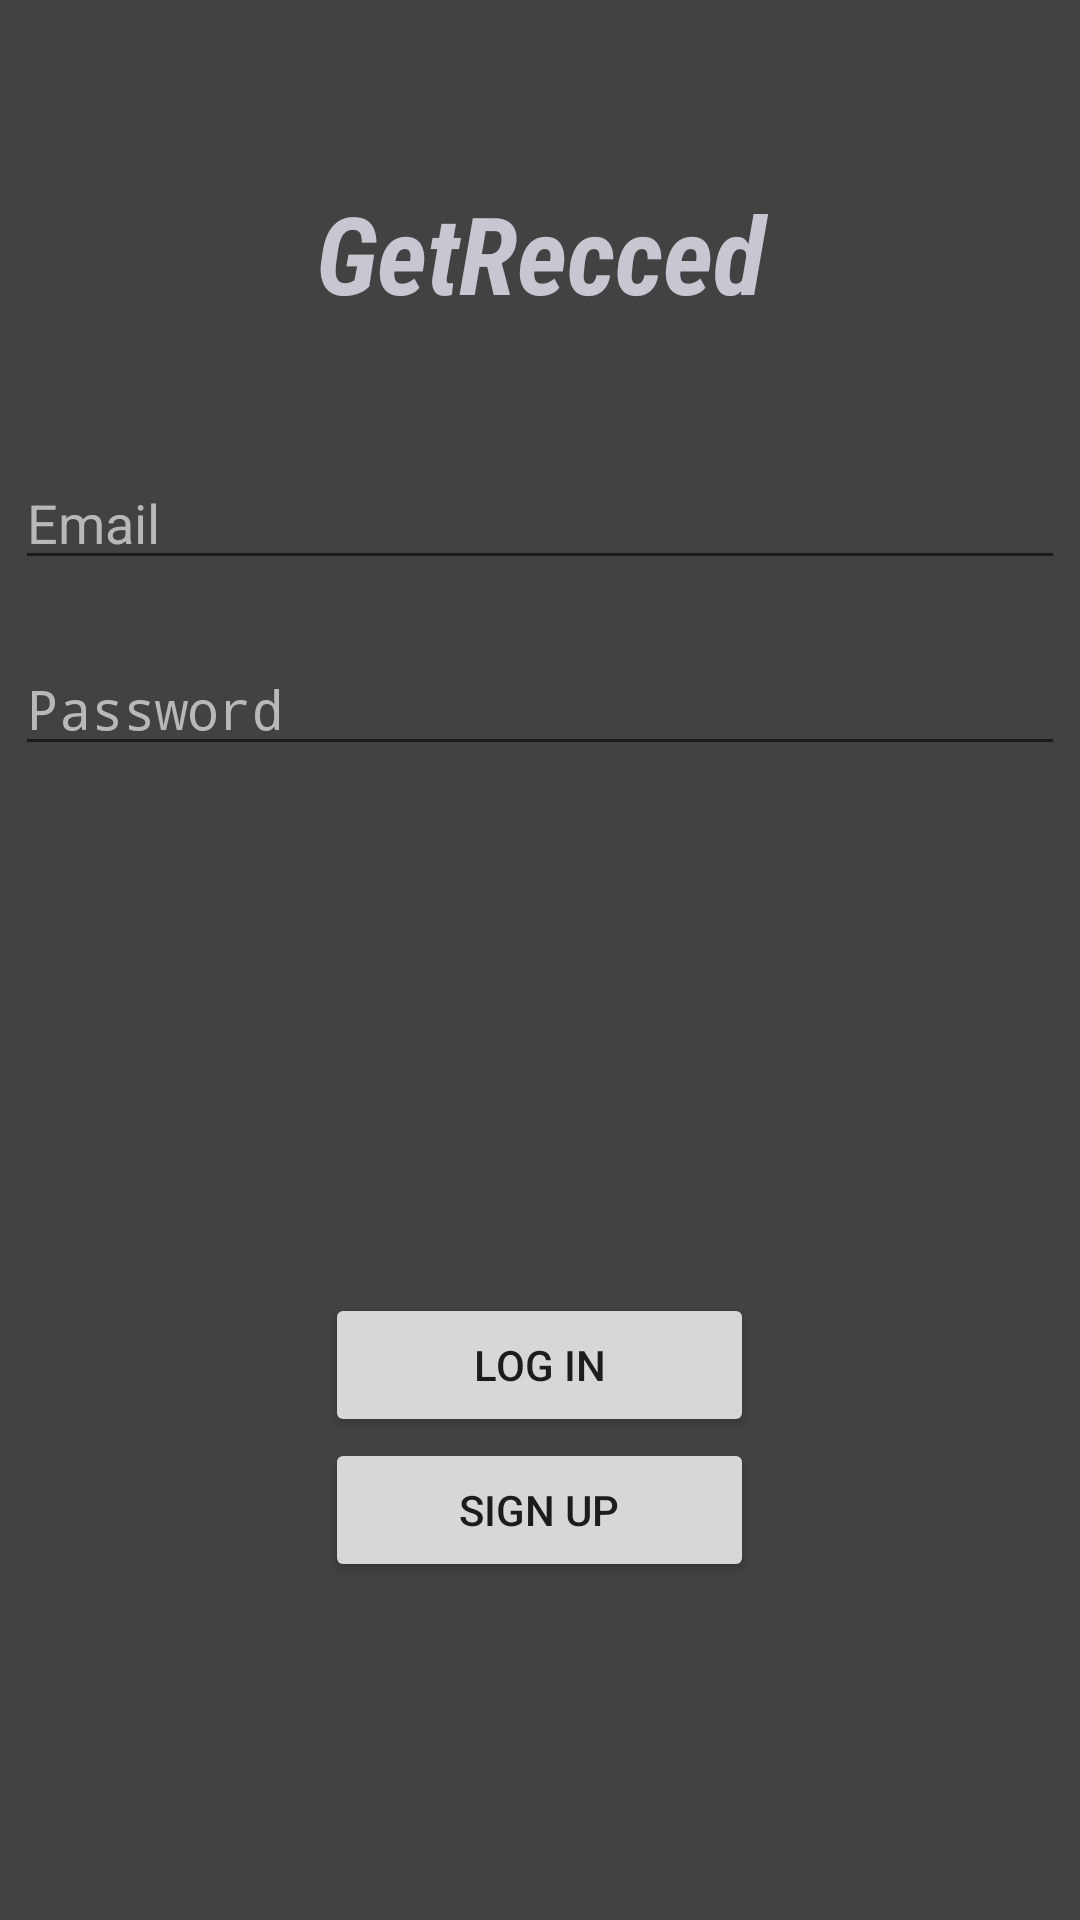

Layout XML and referenced resources for this Android screen:
<!-- AndroidManifest.xml: application theme AppTheme -->
<!-- res/layout/activity_login.xml -->
<?xml version="1.0" encoding="utf-8"?>
<android.support.design.widget.CoordinatorLayout xmlns:android="http://schemas.android.com/apk/res/android"
    xmlns:app="http://schemas.android.com/apk/res-auto"
    android:id="@+id/loginLayout"
    android:layout_width="match_parent"
    android:layout_height="match_parent">

    <RelativeLayout xmlns:android="http://schemas.android.com/apk/res/android"
        xmlns:tools="http://schemas.android.com/tools"
        android:layout_width="match_parent"
        android:layout_height="match_parent"
        android:background="#424242"
        tools:context=".LoginActivity">

        <TextView
            android:id="@+id/textView"
            android:layout_width="172dp"
            android:layout_height="wrap_content"
            android:layout_alignParentTop="true"
            android:layout_centerHorizontal="true"
            android:layout_marginTop="60dp"
            android:fontFamily="sans-serif-condensed"
            android:text="GetRecced"
            android:textAlignment="center"
            android:textColor="#c8c6d0"
            android:textSize="36sp"
            android:textStyle="bold|italic"
            tools:layout_editor_absoluteX="124dp"
            tools:layout_editor_absoluteY="29dp" />

        <EditText
            android:id="@+id/etEmail"
            android:layout_width="350dp"
            android:layout_height="wrap_content"
            android:layout_alignParentTop="true"
            android:layout_centerHorizontal="true"
            android:layout_marginTop="152dp"
            android:ems="10"
            android:hint="Email"
            android:inputType="textPersonName"
            android:textColor="#c8c6d0"
            tools:layout_editor_absoluteX="17dp"
            tools:layout_editor_absoluteY="135dp" />

        <EditText
            android:id="@+id/etPassword"
            android:layout_width="350dp"
            android:layout_height="wrap_content"
            android:layout_alignParentTop="true"
            android:layout_centerHorizontal="true"
            android:layout_marginTop="214dp"
            android:ems="10"
            android:hint="Password"
            android:inputType="textPassword"
            android:textColor="#c8c6d0"
            tools:layout_editor_absoluteX="17dp"
            tools:layout_editor_absoluteY="215dp" />

        <Button
            android:id="@+id/btnLogin"
            android:layout_width="143dp"
            android:layout_height="wrap_content"
            android:layout_alignParentBottom="true"
            android:layout_centerHorizontal="true"
            android:layout_marginBottom="161dp"
            android:text="Log In"
            tools:layout_editor_absoluteX="121dp"
            tools:layout_editor_absoluteY="323dp" />

        <Button
            android:id="@+id/btnSignUp"
            android:layout_width="143dp"
            android:layout_height="wrap_content"
            android:layout_below="@+id/btnLogin"
            android:layout_centerHorizontal="true"
            android:layout_marginTop="-161dp"
            android:text="Sign Up"
            tools:layout_editor_absoluteX="121dp"
            tools:layout_editor_absoluteY="387dp" />

    </RelativeLayout>
</android.support.design.widget.CoordinatorLayout>
<!-- resources referenced by this layout -->
<resources>
  <style name="AppTheme" parent="Theme.AppCompat.Light.DarkActionBar">
          
          <item name="colorPrimary">@color/colorPrimary</item>
          <item name="colorPrimaryDark">@color/colorPrimaryDark</item>
          <item name="colorAccent">@color/colorAccent</item>
  
          <item name="android:textColorHint">#b8b8b8</item>
      </style>
  <color name="colorPrimary">#3F51B5</color>
  <color name="colorPrimaryDark">#303F9F</color>
  <color name="colorAccent">#54b0f4</color>
</resources>
